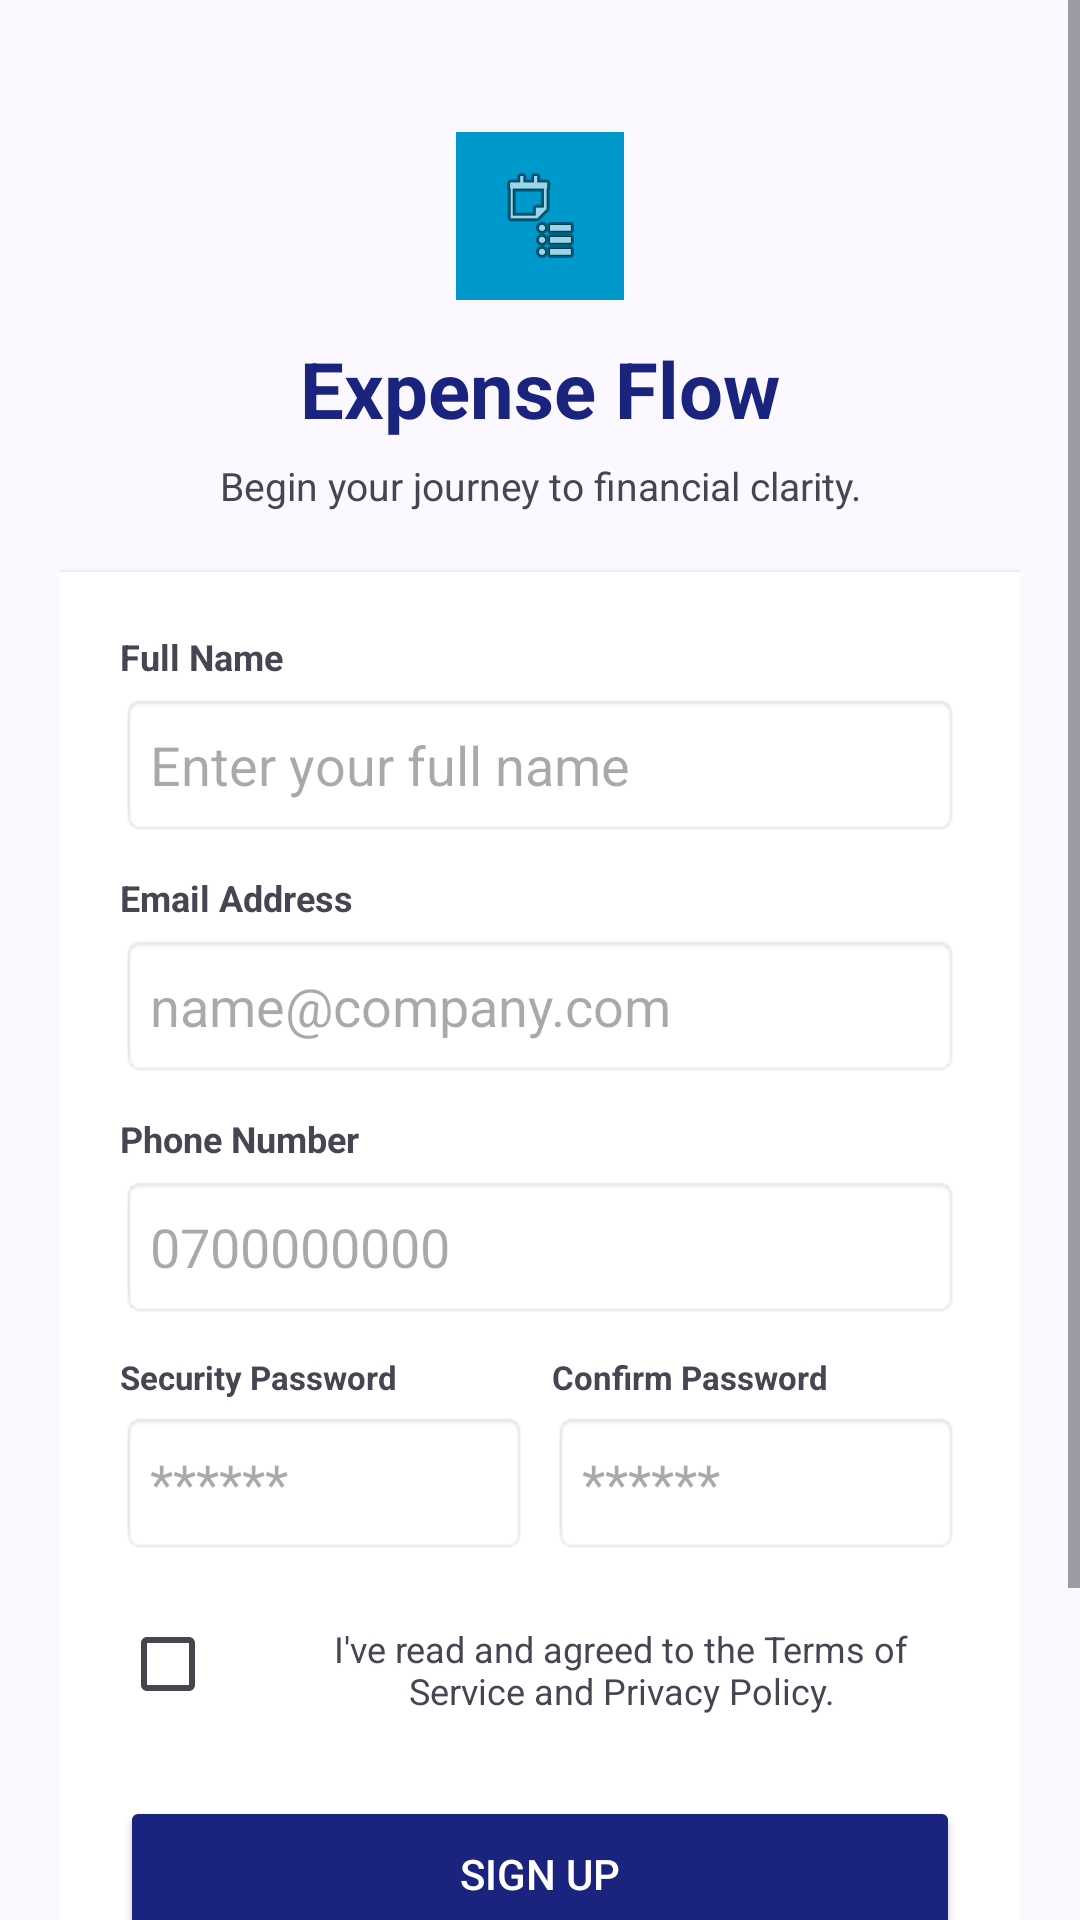

This screen was rendered from an Android layout file. Write that file and the resources it references.
<!-- AndroidManifest.xml: application theme Theme.ExpenseFlow -->
<!-- res/layout/activity_sign_up.xml -->
<?xml version="1.0" encoding="utf-8"?>
    <ScrollView
        xmlns:android="http://schemas.android.com/apk/res/android"
        xmlns:app="http://schemas.android.com/apk/res-auto"
        xmlns:tools="http://schemas.android.com/tools"
        android:id="@+id/main"
        android:layout_width="match_parent"
        android:layout_height="match_parent"
        android:fillViewport="true"
        android:background="@color/Background"
        tools:context=".SignUpActivity">

        <RelativeLayout
            android:layout_width="match_parent"
            android:layout_height="wrap_content"
            android:padding="20dp">

            
            <LinearLayout
                android:id="@+id/logo_container"
                android:layout_width="wrap_content"
                android:layout_height="wrap_content"
                android:orientation="vertical"
                android:gravity="center"
                android:layout_marginTop="24dp"
                android:layout_centerHorizontal="true">

                <FrameLayout
                    android:layout_width="56dp"
                    android:layout_height="56dp"
                    android:background="@android:color/holo_blue_dark"
                    android:layout_marginBottom="12dp">

                    <ImageView
                        android:layout_width="32dp"
                        android:layout_height="32dp"
                        android:layout_gravity="center"
                        android:src="@android:drawable/ic_menu_agenda" />
                </FrameLayout>

                <TextView
                    android:layout_width="wrap_content"
                    android:layout_height="wrap_content"
                    android:text="Expense Flow"
                    android:textSize="26sp"
                    android:textStyle="bold"
                    android:textColor="@color/Primary" />

                <TextView
                    android:layout_width="wrap_content"
                    android:layout_height="wrap_content"
                    android:text="Begin your journey to financial clarity."
                    android:textSize="13sp"
                    android:textColor="@color/TextColor"
                    android:layout_marginTop="6dp"
                    android:gravity="center" />
            </LinearLayout>

            
            <LinearLayout
                android:id="@+id/form_card"
                android:layout_width="match_parent"
                android:layout_height="wrap_content"
                android:layout_below="@id/logo_container"
                android:layout_marginTop="20dp"
                android:background="@color/white"
                android:elevation="2dp"
                android:orientation="vertical"
                android:padding="20dp">

                
                <TextView
                    android:layout_width="wrap_content"
                    android:layout_height="wrap_content"
                    android:text="Full Name"
                    android:textSize="12sp"
                    android:textStyle="bold"
                    android:textColor="@color/TextColor"
                    android:layout_marginBottom="4dp" />
                <EditText
                    android:id="@+id/signup_name"
                    android:layout_width="match_parent"
                    android:layout_height="48dp"
                    android:background="@android:drawable/editbox_background_normal"
                    android:hint="Enter your full name"
                    android:padding="10dp"
                    android:inputType="textPersonName"
                    android:layout_marginBottom="12dp" />

                
                <TextView
                    android:layout_width="wrap_content"
                    android:layout_height="wrap_content"
                    android:text="Email Address"
                    android:textSize="12sp"
                    android:textStyle="bold"
                    android:textColor="@color/TextColor"
                    android:layout_marginBottom="4dp" />
                <EditText
                    android:id="@+id/signup_email"
                    android:layout_width="match_parent"
                    android:layout_height="48dp"
                    android:background="@android:drawable/editbox_background_normal"
                    android:hint="name@company.com"
                    android:padding="10dp"
                    android:inputType="textEmailAddress"
                    android:layout_marginBottom="12dp" />

                
                <TextView
                    android:layout_width="wrap_content"
                    android:layout_height="wrap_content"
                    android:text="Phone Number"
                    android:textSize="12sp"
                    android:textStyle="bold"
                    android:textColor="@color/TextColor"
                    android:layout_marginBottom="4dp" />
                <EditText
                    android:id="@+id/signup_phone"
                    android:layout_width="match_parent"
                    android:layout_height="48dp"
                    android:background="@android:drawable/editbox_background_normal"
                    android:hint="0700000000"
                    android:padding="10dp"
                    android:inputType="phone"
                    android:layout_marginBottom="12dp" />

                
                <LinearLayout
                    android:layout_width="match_parent"
                    android:layout_height="wrap_content"
                    android:orientation="horizontal"
                    android:weightSum="10"
                    android:layout_marginBottom="16dp">

                    <LinearLayout
                        android:layout_width="0dp"
                        android:layout_height="wrap_content"
                        android:layout_weight="5"
                        android:orientation="vertical"
                        android:layout_marginEnd="4dp">
                        <TextView
                            android:layout_width="wrap_content"
                            android:layout_height="wrap_content"
                            android:text="Security Password"
                            android:textSize="11sp"
                            android:textStyle="bold"
                            android:textColor="@color/TextColor"
                            android:layout_marginBottom="4dp" />
                        <EditText
                            android:id="@+id/signup_password"
                            android:layout_width="match_parent"
                            android:layout_height="48dp"
                            android:background="@android:drawable/editbox_background_normal"
                            android:hint="******"
                            android:padding="10dp"
                            android:inputType="textPassword"
                            android:password="true" />
                    </LinearLayout>

                    <LinearLayout
                        android:layout_width="0dp"
                        android:layout_height="wrap_content"
                        android:layout_weight="5"
                        android:orientation="vertical"
                        android:layout_marginStart="4dp">
                        <TextView
                            android:layout_width="wrap_content"
                            android:layout_height="wrap_content"
                            android:text="Confirm Password"
                            android:textSize="11sp"
                            android:textStyle="bold"
                            android:textColor="@color/TextColor"
                            android:layout_marginBottom="4dp" />
                        <EditText
                            android:id="@+id/signup_confirm_password"
                            android:layout_width="match_parent"
                            android:layout_height="48dp"
                            android:background="@android:drawable/editbox_background_normal"
                            android:hint="******"
                            android:padding="10dp"
                            android:inputType="textPassword"
                            android:password="true" />
                    </LinearLayout>
                </LinearLayout>

                
                <LinearLayout
                    android:layout_width="match_parent"
                    android:layout_height="wrap_content"
                    android:orientation="horizontal"
                    android:layout_marginBottom="20dp"
                    android:gravity="top">

                    <CheckBox
                        android:id="@+id/signup_terms_check"
                        android:layout_width="wrap_content"
                        android:layout_height="wrap_content"
                        android:layout_marginTop="-4dp" />

                    <TextView
                        android:layout_width="wrap_content"
                        android:layout_height="wrap_content"
                        android:gravity="center"
                        android:layout_gravity="center"
                        android:text="I've read and agreed to the Terms of Service and Privacy Policy."
                        android:textSize="12sp"
                        android:textColor="@color/TextColor"
                        android:layout_marginStart="6dp" />
                </LinearLayout>

                
                <Button
                    android:id="@+id/signup_button"
                    android:layout_width="match_parent"
                    android:layout_height="52dp"
                    android:text="Sign Up"
                    android:textColor="@color/white"
                    android:backgroundTint="@color/Primary" />

            </LinearLayout>

            
            <LinearLayout
                android:layout_width="wrap_content"
                android:layout_height="wrap_content"
                android:orientation="horizontal"
                android:layout_below="@id/form_card"
                android:layout_marginTop="24dp"
                android:layout_centerHorizontal="true"
                android:layout_marginBottom="40dp">

                <TextView
                    android:layout_width="wrap_content"
                    android:layout_height="wrap_content"
                    android:text="Already have an account? "
                    android:textSize="14sp"
                    android:textColor="#454652" />

                <TextView
                    android:id="@+id/login_redirect_link"
                    android:layout_width="wrap_content"
                    android:layout_height="wrap_content"
                    android:text="Login"
                    android:textSize="14sp"
                    android:textColor="#000666"
                    android:textStyle="bold"
                    android:clickable="true"
                    android:focusable="true" />
            </LinearLayout>

        </RelativeLayout>
    </ScrollView>
<!-- resources referenced by this layout -->
<resources>
  <color name="Background">#FBF8FF</color>
  <color name="Primary">#1A237E</color>
  <color name="TextColor">#454652</color>
  <color name="white">#FFFFFFFF</color>
  <style name="Theme.ExpenseFlow" parent="Base.Theme.ExpenseFlow" />
  <style name="Base.Theme.ExpenseFlow" parent="Theme.Material3.DayNight.NoActionBar">
          
          
      </style>
</resources>
